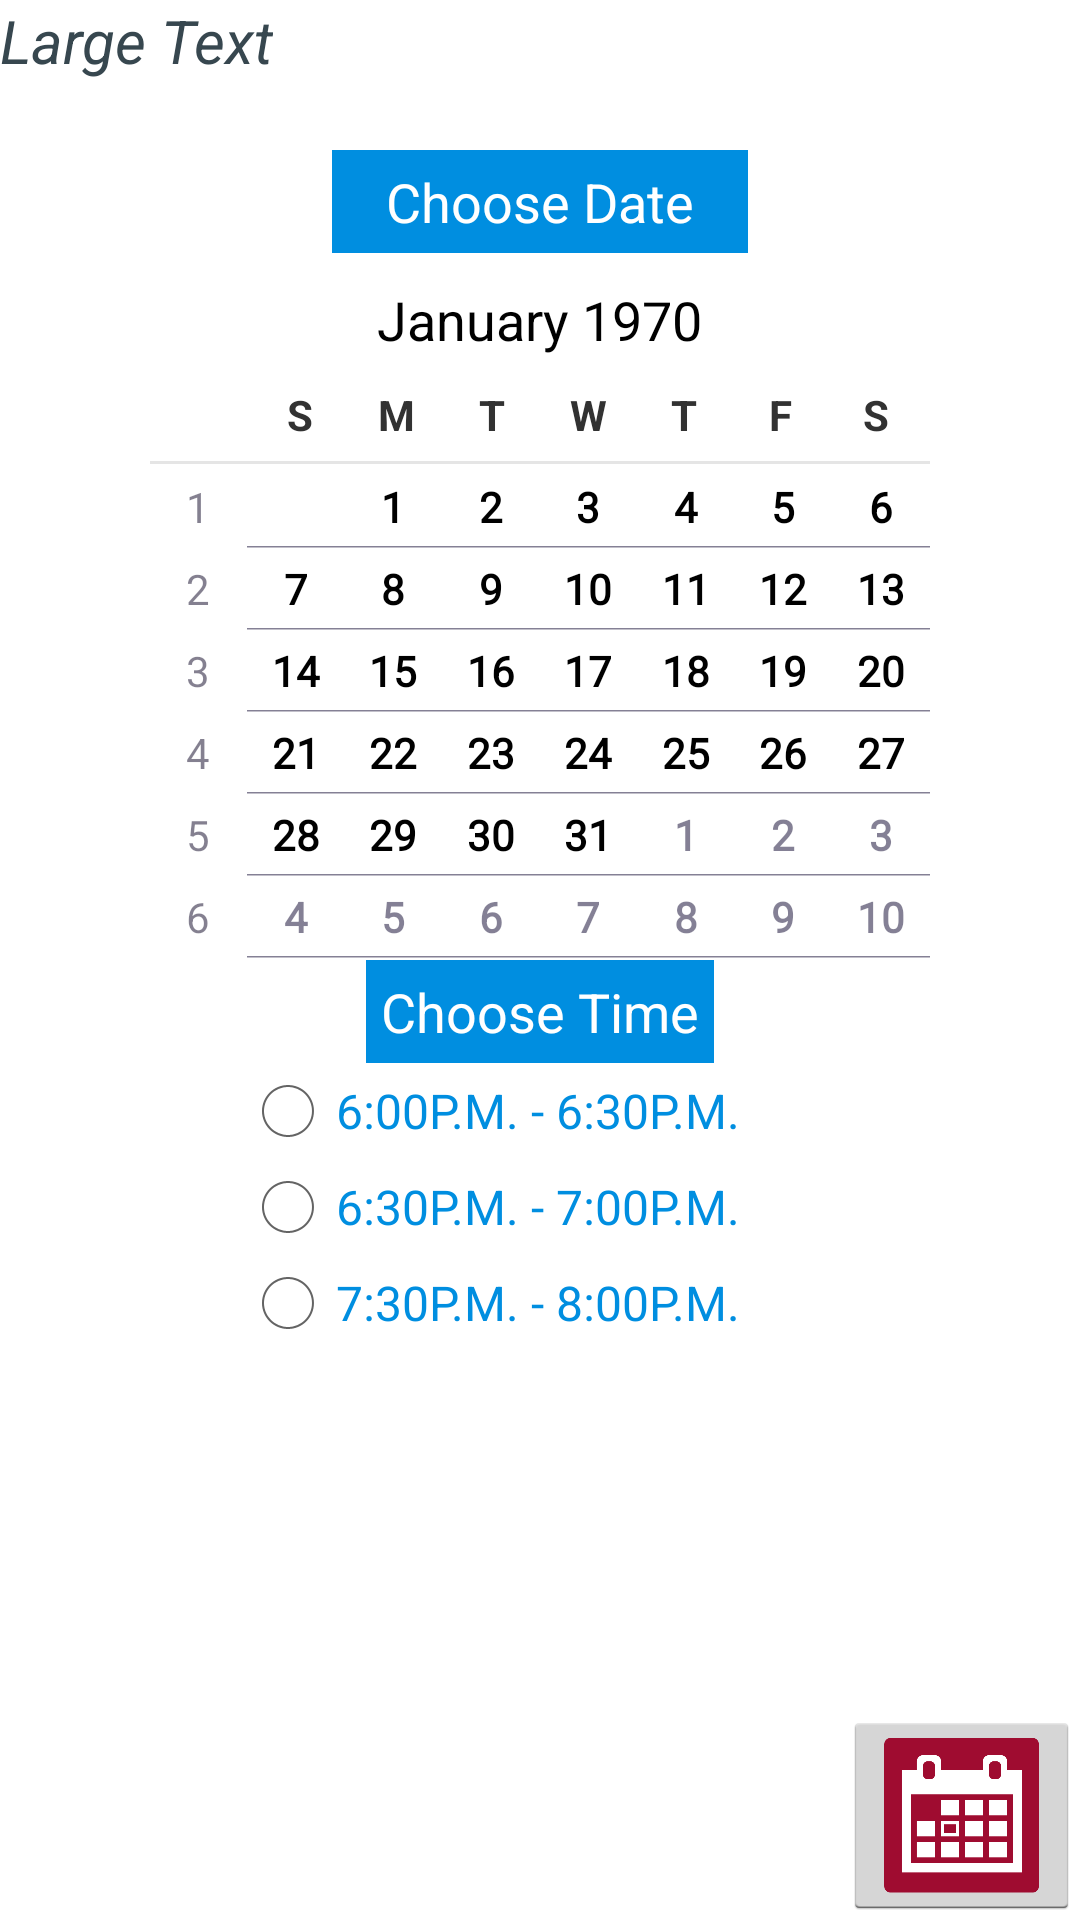

Android layout source for this screen:
<!-- AndroidManifest.xml: application theme AppTheme -->
<!-- res/layout/activity_bookappointment.xml -->
<?xml version="1.0" encoding="utf-8"?>
<RelativeLayout xmlns:android="http://schemas.android.com/apk/res/android"
    android:orientation="vertical" android:layout_width="match_parent"
    android:layout_height="match_parent"
    >


    <RelativeLayout
        android:layout_width="match_parent"
        android:layout_height="50dp"

        android:background="@color/white"
        android:id="@+id/relativeLayout2">


        <TextView
            android:layout_width="wrap_content"
            android:layout_height="wrap_content"
            android:textAppearance="?android:attr/textAppearanceLarge"
            android:text="Large Text"
            android:textSize="20dip"
            android:textStyle="italic"
            android:id="@+id/title"
            android:textColor="@color/material_blue_grey_800"
            android:layout_alignParentTop="true"
            android:layout_alignParentLeft="true"
            android:layout_alignParentStart="true" />




    </RelativeLayout>

    <RelativeLayout
        android:layout_width="fill_parent"
        android:layout_height="270dp"
        android:layout_below="@+id/relativeLayout2"
        android:layout_centerHorizontal="true"
        android:layout_alignParentLeft="true"
        android:layout_alignParentStart="true"
        android:id="@+id/relLayout3">

        <TextView
            android:layout_width="wrap_content"
            android:layout_height="wrap_content"
            android:textAppearance="?android:attr/textAppearanceMedium"
            android:text="   Choose Date   "
            android:background="@color/blueb"
            android:textColor="@color/white"
            android:id="@+id/DateText"
            android:padding="5dp"
            android:layout_centerHorizontal="true" />
        <CalendarView
            android:id="@+id/calendarView"
            android:layout_width="260dip"
            android:layout_height="260dip"
            android:layout_below="@+id/DateText"
            android:layout_centerHorizontal="true" />

    </RelativeLayout>

    <RelativeLayout
        android:layout_width="fill_parent"
        android:layout_height="fill_parent"
        android:layout_below="@+id/relLayout3"
        android:layout_alignParentLeft="true"
        android:layout_alignParentStart="true">

        <TextView
            android:layout_width="wrap_content"
            android:layout_height="wrap_content"
            android:textAppearance="?android:attr/textAppearanceMedium"
            android:text="Choose Time"
            android:background="@color/blueb"
            android:textColor="@color/white"
            android:id="@+id/timingText"
            android:padding="5dp"
            android:layout_centerHorizontal="true" />
        <RadioGroup
            android:layout_width="200dip"
            android:layout_height="100dip"
            android:layout_below="@+id/timingText"
            android:layout_above="@+id/appointment"
            android:layout_centerHorizontal="true"
            android:id="@+id/radioGroup">


            <RadioButton
                android:layout_width="200dip"
                android:layout_height="wrap_content"
                android:textColor="@color/blueb"
                android:text="6:00P.M. - 6:30P.M."
                android:id="@+id/radioButton"
                android:onClick="onRadioButtonClick"/>

            <RadioButton
                android:layout_width="wrap_content"
                android:layout_height="wrap_content"
                android:textColor="@color/blueb"
                android:text="6:30P.M. - 7:00P.M."
                android:id="@+id/radioButton2"
                android:onClick="onRadioButtonClick"/>

            <RadioButton
                android:layout_width="wrap_content"
                android:layout_height="wrap_content"
                android:textColor="@color/blueb"
                android:text="7:30P.M. - 8:00P.M."
                android:id="@+id/radioButton3"
                android:onClick="onRadioButtonClick"/>

        </RadioGroup>
        <ImageButton
            android:id="@+id/appointment"
            android:layout_width="wrap_content"
            android:layout_height="wrap_content"
            android:adjustViewBounds="true"
            android:maxWidth="200dp"
            android:maxHeight="70dp"
            android:scaleType="fitCenter"
            android:layout_marginLeft="3dp"
            android:src="@drawable/appointment2"
            android:layout_alignParentBottom="true"
            android:layout_alignParentRight="true"/>

    </RelativeLayout>


</RelativeLayout>
<!-- resources referenced by this layout -->
<resources>
  <color name="blueb">#008ee0</color>
  <color name="white">#FFFFFF</color>
  <!-- drawable appointment2: png bitmap (drawable, 3635 bytes) -->
  <style name="AppTheme" parent="AppBaseTheme">
          
      </style>
  <style name="AppBaseTheme" parent="android:Theme.Holo.Light.DarkActionBar">
          
      </style>
</resources>
